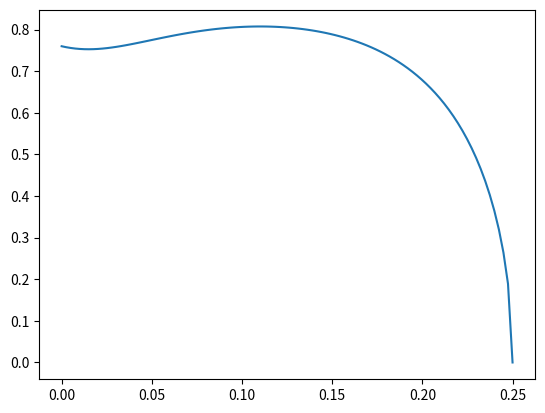

This figure's Python source:
import numpy as n
import matplotlib.pyplot as p

R = 0.25
Nb=2
r=n.linspace(0,0.25,100)
Vn=30
Vt=5000*n.pi/30*r

F_tip = 2/n.pi * n.arccos(n.exp(-Nb/2*(R-r)/R*n.sqrt(Vn**2+Vt**2)/Vn))

p.plot(r,F_tip)
p.show()